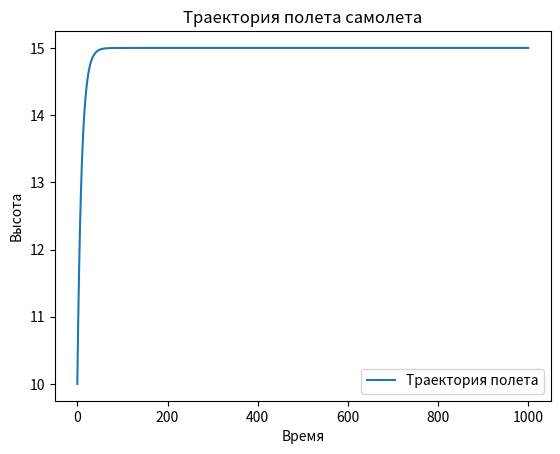

Recreate this plot in Python.
import matplotlib.pyplot as plt

def calculate_trajectory(y, delta_t, function, target_height, total_time):
    times = [0]
    heights = [y]

    for t in range(1, total_time + 1):
        y = y + delta_t * function(y, target_height)
        times.append(t)
        heights.append(y)

    return times, heights

def flight_function(y, target_height):
    # Пример функции полета
    return -(y - target_height) / 10

def plot_trajectory(times, heights):
    plt.plot(times, heights, label='Траектория полета')
    plt.xlabel('Время')
    plt.ylabel('Высота')
    plt.title('Траектория полета самолета')
    plt.legend()
    plt.show()

if __name__ == "__main__":
    initial_height = 10 # начальная высота
    delta_t = 1        # шаг по времени
    total_time = 1000      # общее время моделирования

    target_height = 15   # целевая высота

    times, heights = calculate_trajectory(initial_height, delta_t, flight_function, target_height, total_time)
    plot_trajectory(times, heights)
